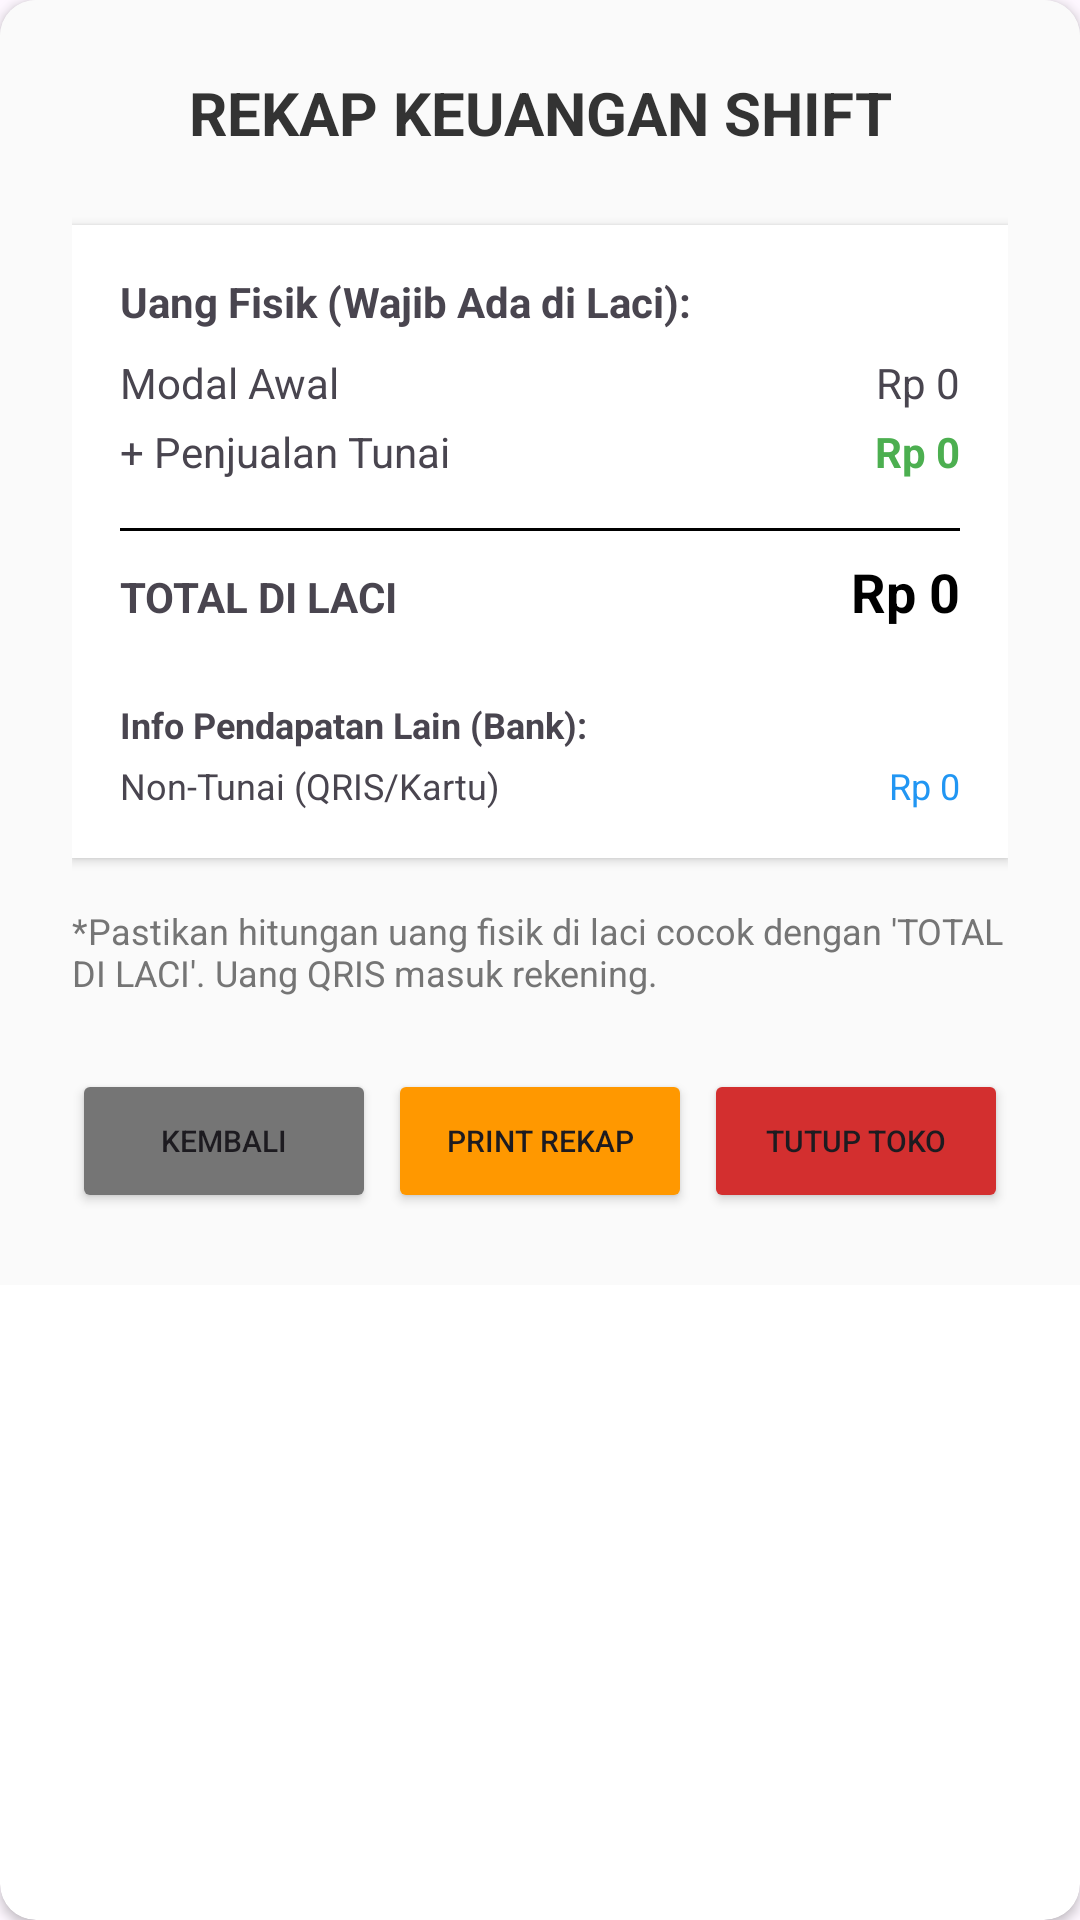

Reconstruct the res/layout file that produces this screen, plus the resources it refers to.
<!-- AndroidManifest.xml: application theme Theme.PosMajooClone -->
<!-- res/layout/dialog_shift_recap.xml -->
<?xml version="1.0" encoding="utf-8"?>
<androidx.cardview.widget.CardView xmlns:android="http://schemas.android.com/apk/res/android"
    android:layout_width="match_parent"
    android:layout_height="wrap_content"
    xmlns:app="http://schemas.android.com/apk/res-auto"
    app:cardCornerRadius="12dp"
    android:layout_margin="16dp">

    <LinearLayout
        android:layout_width="match_parent"
        android:layout_height="wrap_content"
        android:orientation="vertical"
        android:padding="24dp"
        android:background="#FAFAFA">

        <TextView
            android:layout_width="match_parent"
            android:layout_height="wrap_content"
            android:text="REKAP KEUANGAN SHIFT"
            android:textStyle="bold"
            android:textSize="20sp"
            android:textAlignment="center"
            android:textColor="#333"
            android:layout_marginBottom="24dp"/>

        <LinearLayout
            android:layout_width="match_parent"
            android:layout_height="wrap_content"
            android:orientation="vertical"
            android:background="#FFFFFF"
            android:padding="16dp"
            android:elevation="2dp">

            <TextView
                android:layout_width="match_parent"
                android:layout_height="wrap_content"
                android:text="Uang Fisik (Wajib Ada di Laci):"
                android:textStyle="bold"
                android:layout_marginBottom="8dp"/>

            <LinearLayout
                android:layout_width="match_parent"
                android:layout_height="wrap_content"
                android:orientation="horizontal"
                android:layout_marginBottom="4dp">

                <TextView
                    android:layout_width="0dp"
                    android:layout_height="wrap_content"
                    android:layout_weight="1"
                    android:text="Modal Awal"/>

                <TextView
                    android:id="@+id/tvShiftInitial"
                    android:layout_width="wrap_content"
                    android:layout_height="wrap_content"
                    android:text="Rp 0"/>
            </LinearLayout>

            <LinearLayout
                android:layout_width="match_parent"
                android:layout_height="wrap_content"
                android:orientation="horizontal"
                android:layout_marginBottom="8dp">

                <TextView
                    android:layout_width="0dp"
                    android:layout_height="wrap_content"
                    android:layout_weight="1"
                    android:text="+ Penjualan Tunai"/>

                <TextView
                    android:id="@+id/tvShiftCashSales"
                    android:layout_width="wrap_content"
                    android:layout_height="wrap_content"
                    android:text="Rp 0"
                    android:textColor="#4CAF50"
                    android:textStyle="bold"/>
            </LinearLayout>

            <View
                android:layout_width="match_parent"
                android:layout_height="1dp"
                android:background="#000000"
                android:layout_marginVertical="8dp"/>

            <LinearLayout
                android:layout_width="match_parent"
                android:layout_height="wrap_content"
                android:orientation="horizontal"
                android:layout_marginBottom="16dp">

                <TextView
                    android:layout_width="0dp"
                    android:layout_height="wrap_content"
                    android:layout_weight="1"
                    android:text="TOTAL DI LACI"
                    android:textStyle="bold"/>

                <TextView
                    android:id="@+id/tvShiftTotalCash"
                    android:layout_width="wrap_content"
                    android:layout_height="wrap_content"
                    android:text="Rp 0"
                    android:textSize="18sp"
                    android:textStyle="bold"
                    android:textColor="#000"/>
            </LinearLayout>

            <TextView
                android:layout_width="match_parent"
                android:layout_height="wrap_content"
                android:text="Info Pendapatan Lain (Bank):"
                android:textStyle="bold"
                android:textSize="12sp"
                android:layout_marginTop="8dp"
                android:layout_marginBottom="4dp"/>

            <LinearLayout
                android:layout_width="match_parent"
                android:layout_height="wrap_content"
                android:orientation="horizontal">

                <TextView
                    android:layout_width="0dp"
                    android:layout_height="wrap_content"
                    android:layout_weight="1"
                    android:text="Non-Tunai (QRIS/Kartu)"
                    android:textSize="12sp"/>

                <TextView
                    android:id="@+id/tvShiftNonCash"
                    android:layout_width="wrap_content"
                    android:layout_height="wrap_content"
                    android:text="Rp 0"
                    android:textSize="12sp"
                    android:textColor="#2196F3"/>
            </LinearLayout>

        </LinearLayout>

        <TextView
            android:layout_width="match_parent"
            android:layout_height="wrap_content"
            android:text="*Pastikan hitungan uang fisik di laci cocok dengan 'TOTAL DI LACI'. Uang QRIS masuk rekening."
            android:textSize="12sp"
            android:textColor="#757575"
            android:layout_marginTop="16dp"
            android:layout_marginBottom="24dp"/>

        <LinearLayout
            android:layout_width="match_parent"
            android:layout_height="wrap_content"
            android:orientation="horizontal"
            android:weightSum="3">

            <Button
                android:id="@+id/btnShiftBack"
                android:layout_width="0dp"
                android:layout_height="wrap_content"
                android:layout_weight="1"
                android:text="KEMBALI"
                android:backgroundTint="#757575"
                android:layout_marginEnd="4dp"
                android:textSize="10sp"/>

            <Button
                android:id="@+id/btnPrintRekap"
                android:layout_width="0dp"
                android:layout_height="wrap_content"
                android:layout_weight="1"
                android:text="PRINT REKAP"
                android:backgroundTint="#FF9800"
                android:layout_marginEnd="4dp"
                android:textSize="10sp"/>

            <Button
                android:id="@+id/btnShiftClose"
                android:layout_width="0dp"
                android:layout_height="wrap_content"
                android:layout_weight="1"
                android:text="TUTUP TOKO"
                android:backgroundTint="#D32F2F"
                android:textSize="10sp"/>
        </LinearLayout>

    </LinearLayout>
</androidx.cardview.widget.CardView>
<!-- resources referenced by this layout -->
<resources>
  <style name="Theme.PosMajooClone" parent="Base.Theme.PosMajooClone" />
  <style name="Base.Theme.PosMajooClone" parent="Theme.Material3.DayNight.NoActionBar">
          
          
      </style>
</resources>
